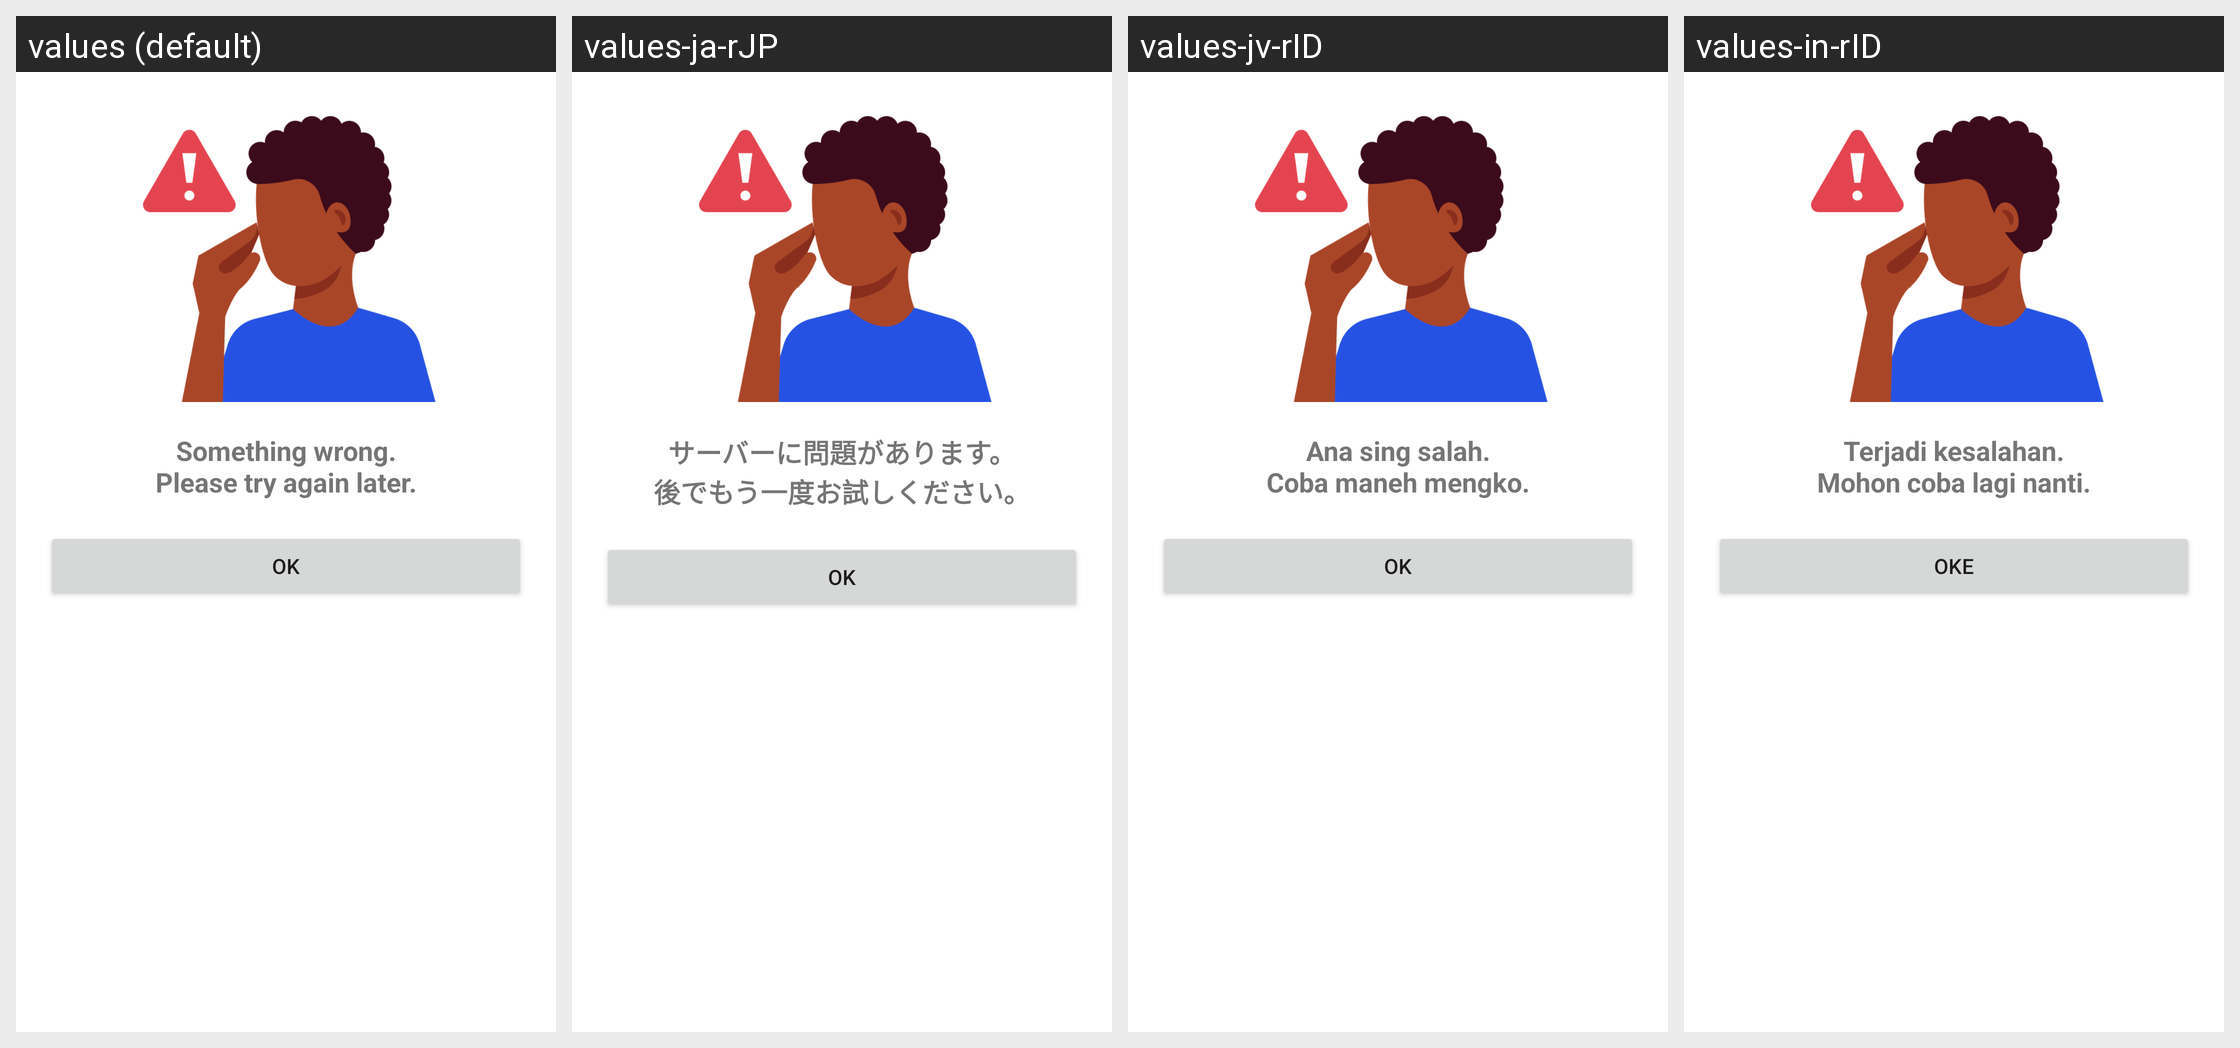

The same Android screen rendered under several of its app's locales, left to right. List the strings drawn on it with the default value and each locale's translation.
Android screen res/layout/error_layout.xml rendered under 4 locales, left to right: values (default), values-ja-rJP, values-jv-rID, values-in-rID. Device: Nexus 5 (rendered at 1080×1920; each locale shown at half size, 540×960, under a caption strip naming it); theme Theme.AplikasiStoryApp.
Strings drawn on this screen, with the default value and each locale's value (text and hints the layout hard-codes, and strings that could not be matched under every locale, appear in the picture but are not listed):

error_message
  values: Something wrong.
      Please try again later.
  values-ja-rJP: サーバーに問題があります。
      後でもう一度お試しください。
  values-jv-rID: Ana sing salah.
      Coba maneh mengko.
  values-in-rID: Terjadi kesalahan.
      Mohon coba lagi nanti.

ok
  values: OK
  values-ja-rJP: OK
  values-jv-rID: OK
  values-in-rID: Oke
